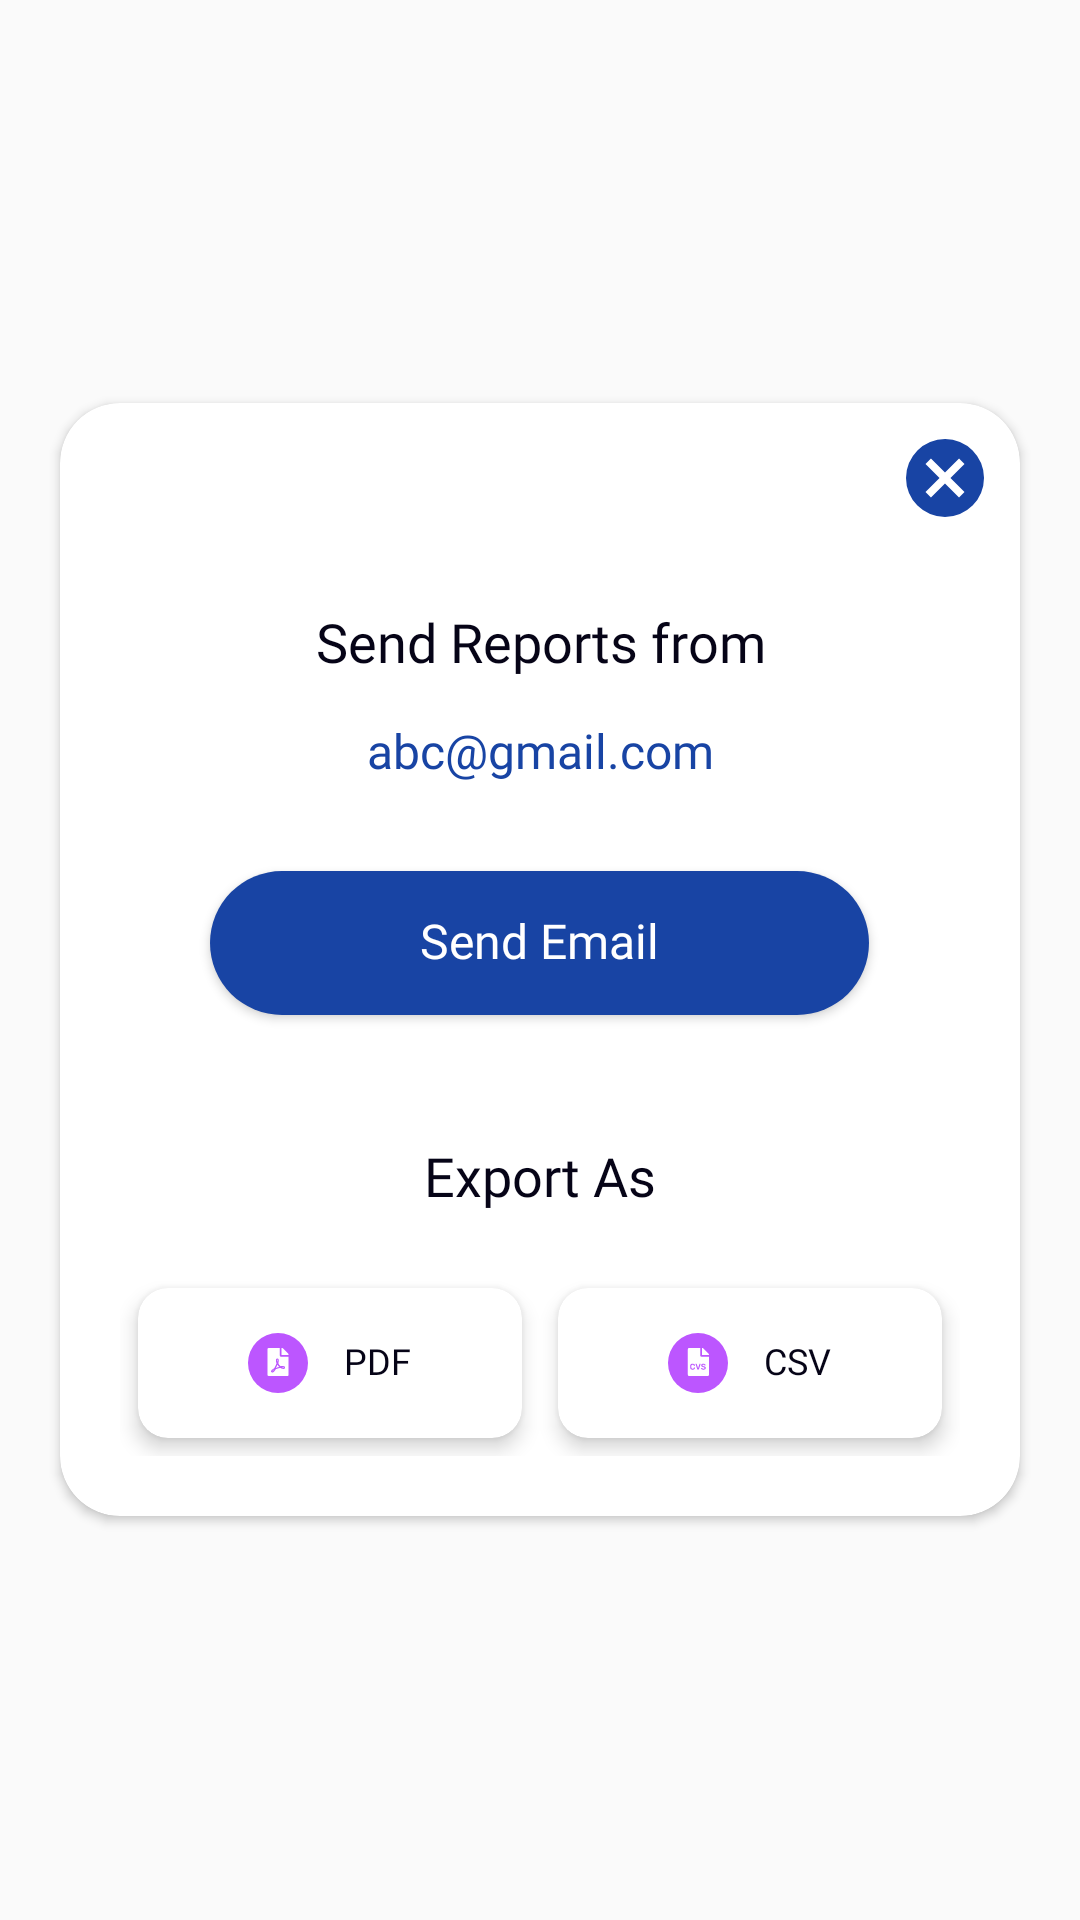

This screen was rendered from an Android layout file. Write that file and the resources it references.
<!-- AndroidManifest.xml: application theme AppTheme -->
<!-- res/layout/fragment_report_dialog.xml -->
<?xml version="1.0" encoding="utf-8"?>
<RelativeLayout xmlns:android="http://schemas.android.com/apk/res/android"
                xmlns:tools="http://schemas.android.com/tools"
                xmlns:app="http://schemas.android.com/apk/res-auto"
                android:layout_width="match_parent"
                android:layout_height="match_parent"
                android:background="#00FFFFFF"
>
    <androidx.cardview.widget.CardView
            android:layout_width="match_parent"
            android:layout_height="wrap_content"
            android:layout_centerInParent="true"
            android:layout_margin="@dimen/size_20dp"
            app:cardCornerRadius="@dimen/size_20dp"
            tools:context=".ui.navigationdrawer.home.AddNumberDialogFragment">

        <RelativeLayout
                android:layout_width="match_parent"
                android:layout_height="wrap_content"
                android:text="@string/hello_blank_fragment">

            <ImageView
                    android:layout_width="@dimen/size_50dp"
                    android:layout_height="@dimen/size_50dp"
                    android:layout_alignParentRight="true"
                    android:padding="@dimen/size_12dp"
                    android:src="@drawable/ic_close_dialog"
                    android:id="@+id/ivClose"

            />
            <LinearLayout
                    android:layout_width="match_parent"
                    android:layout_height="wrap_content"
                    android:layout_below="@id/ivClose"
                    android:layout_margin="@dimen/size_20dp"
                    android:orientation="vertical"
            >
                <androidx.appcompat.widget.AppCompatTextView
                        android:layout_width="match_parent"
                        android:layout_height="wrap_content"
                        android:gravity="center"
                        style="@style/FontPrimaryMedium.size_18sp.PrimaryText"
                        android:text="@string/send_resports_to"/>

                <androidx.appcompat.widget.AppCompatTextView
                        android:layout_width="match_parent"
                        android:layout_height="wrap_content"
                        android:gravity="center"
                        android:id="@+id/tvEmail"
                        android:layout_marginTop="@dimen/size_16dp"
                        style="@style/FontPrimaryMedium.size_16sp.PrimaryColor"
                        android:text="abc@gmail.com"/>

                <androidx.appcompat.widget.AppCompatButton
                        android:layout_width="wrap_content"
                        android:layout_height="wrap_content"
                        style="@style/ButtonStyle"
                        android:layout_gravity="center"
                        android:paddingLeft="@dimen/size_70dp"
                        android:paddingRight="@dimen/size_70dp"
                        android:id="@+id/btnSendEmail"
                        android:layout_marginTop="@dimen/size_30dp"
                        android:layout_marginBottom="@dimen/size_20dp"
                        android:text="@string/send_email"/>

                <androidx.appcompat.widget.AppCompatTextView
                        android:layout_width="match_parent"
                        android:layout_height="wrap_content"
                        android:layout_marginTop="@dimen/size_24dp"
                        android:gravity="center"
                        style="@style/FontPrimaryMedium.size_18sp.PrimaryText"
                        android:text="Export As"/>

                <LinearLayout
                        android:layout_width="match_parent"
                        android:layout_height="wrap_content"
                        android:layout_marginTop="@dimen/size_20dp"
                        android:orientation="horizontal"
                >


                    <androidx.cardview.widget.CardView
                            android:layout_width="@dimen/size_0dp"
                            android:layout_height="wrap_content"
                            android:layout_weight="1"
                            app:contentPadding="@dimen/size_12dp"
                            app:cardCornerRadius="@dimen/size_10dp"
                            app:cardElevation="@dimen/size_4dp"
                            android:layout_margin="@dimen/size_6dp"
                            android:id="@+id/cardPdf"

                    >

                        <LinearLayout
                                android:layout_width="wrap_content"
                                android:layout_height="wrap_content"
                                android:layout_gravity="center"
                                android:orientation="horizontal">

                            <androidx.appcompat.widget.AppCompatImageView
                                    android:layout_width="@dimen/size_20dp"
                                    android:layout_height="@dimen/size_20dp"
                                    android:layout_gravity="center"
                                    android:src="@drawable/ic_pdf"
                            />


                            <androidx.appcompat.widget.AppCompatTextView
                                    android:layout_width="wrap_content"
                                    android:layout_height="wrap_content"
                                    style="@style/FontPrimaryMedium.size_12sp.PrimaryText"
                                    android:layout_marginLeft="@dimen/size_12dp"
                                    android:paddingTop="@dimen/size_6dp"
                                    android:paddingBottom="@dimen/size_6dp"
                                    android:text="@string/pdf"

                            />
                        </LinearLayout>

                    </androidx.cardview.widget.CardView>
                    <androidx.cardview.widget.CardView
                            android:layout_width="@dimen/size_0dp"
                            android:layout_height="wrap_content"
                            android:visibility="gone"
                            android:layout_weight="1"
                            app:contentPadding="@dimen/size_12dp"
                            app:cardCornerRadius="@dimen/size_10dp"
                            app:cardElevation="@dimen/size_4dp"
                            android:layout_margin="@dimen/size_6dp"
                            android:id="@+id/cardXls"

                    >

                        <LinearLayout
                                android:layout_width="wrap_content"
                                android:layout_height="wrap_content"
                                android:layout_gravity="center"
                                android:orientation="horizontal">

                            <androidx.appcompat.widget.AppCompatImageView
                                    android:layout_width="@dimen/size_20dp"
                                    android:layout_height="@dimen/size_20dp"
                                    android:layout_gravity="center"
                                    android:src="@drawable/ic_xl"
                            />


                            <androidx.appcompat.widget.AppCompatTextView
                                    android:layout_width="wrap_content"
                                    android:layout_height="wrap_content"
                                    style="@style/FontPrimaryMedium.size_12sp.PrimaryText"
                                    android:layout_marginLeft="@dimen/size_12dp"
                                    android:paddingTop="@dimen/size_6dp"
                                    android:paddingBottom="@dimen/size_6dp"
                                    android:text="@string/xls"

                            />
                        </LinearLayout>

                    </androidx.cardview.widget.CardView>
                    <androidx.cardview.widget.CardView
                            android:layout_width="@dimen/size_0dp"
                            android:layout_height="wrap_content"
                            android:layout_weight="1"
                            app:contentPadding="@dimen/size_12dp"
                            app:cardCornerRadius="@dimen/size_10dp"
                            app:cardElevation="@dimen/size_4dp"
                            android:layout_margin="@dimen/size_6dp"
                            android:id="@+id/cardCvs"

                    >

                        <LinearLayout
                                android:layout_width="wrap_content"
                                android:layout_height="wrap_content"
                                android:layout_gravity="center"
                                android:orientation="horizontal">

                            <androidx.appcompat.widget.AppCompatImageView
                                    android:layout_width="@dimen/size_20dp"
                                    android:layout_height="@dimen/size_20dp"
                                    android:layout_gravity="center"
                                    android:src="@drawable/ic_cvs"
                            />


                            <androidx.appcompat.widget.AppCompatTextView
                                    android:layout_width="wrap_content"
                                    android:layout_height="wrap_content"
                                    style="@style/FontPrimaryMedium.size_12sp.PrimaryText"
                                    android:layout_marginLeft="@dimen/size_12dp"
                                    android:paddingTop="@dimen/size_6dp"
                                    android:paddingBottom="@dimen/size_6dp"
                                    android:text="@string/cvs"

                            />
                        </LinearLayout>

                    </androidx.cardview.widget.CardView>

                </LinearLayout>


            </LinearLayout>
        </RelativeLayout>

    </androidx.cardview.widget.CardView>
</RelativeLayout>
<!-- resources referenced by this layout -->
<resources>
  <dimen name="size_0dp">0dp</dimen>
  <dimen name="size_10dp">10dp</dimen>
  <dimen name="size_12dp">12dp</dimen>
  <dimen name="size_16dp">16dp</dimen>
  <dimen name="size_20dp">20dp</dimen>
  <dimen name="size_24dp">24dp</dimen>
  <dimen name="size_30dp">30dp</dimen>
  <dimen name="size_4dp">4dp</dimen>
  <dimen name="size_50dp">50dp</dimen>
  <dimen name="size_6dp">6dp</dimen>
  <dimen name="size_70dp">70dp</dimen>
  <!-- drawable ic_close_dialog (drawable) -->
  <vector xmlns:android="http://schemas.android.com/apk/res/android" android:height="20dp"
          android:viewportHeight="20.353" android:viewportWidth="20.353" android:width="20dp">
      <path android:fillColor="#1844a4"
            android:pathData="M10.176,0a10.176,10.176 0,1 0,10.177 10.176A10.141,10.141 0,0 0,10.176 0zM15.264,13.84l-1.425,1.425 -3.664,-3.664 -3.662,3.663 -1.425,-1.424 3.664,-3.664 -3.664,-3.663 1.425,-1.425 3.664,3.663 3.664,-3.663 1.425,1.424 -3.664,3.664z"/>
  </vector>
  <string name="cvs">CSV</string>
  <string name="hello_blank_fragment">Hello blank fragment</string>
  <string name="pdf">PDF</string>
  <string name="send_email">Send Email</string>
  <string name="send_resports_to">Send Reports from</string>
  <string name="xls">XLS</string>
  <style name="ButtonStyle" parent="FontPrimaryRegular.size_16sp.white">
          <item name="android:elevation">@dimen/size_4dp</item>
          <item name="android:background">@drawable/button_back_main</item>
          <item name="android:textAllCaps">false
          </item>
      </style>
  <style name="FontPrimaryMedium.size_12sp.PrimaryText">
          <item name="android:textColor">@color/colorPrimaryText</item>
      </style>
  <style name="FontPrimaryMedium.size_16sp.PrimaryColor">
          <item name="android:textColor">@color/colorPrimary</item>
      </style>
  <style name="FontPrimaryMedium.size_18sp.PrimaryText">
          <item name="android:textColor">@color/colorPrimaryText</item>
      </style>
  <style name="AppTheme" parent="Theme.AppCompat.Light.DarkActionBar">
          
          <item name="colorPrimary">@color/colorPrimary</item>
          <item name="colorPrimaryDark">@color/colorPrimaryDark</item>
          <item name="colorAccent">@color/colorAccent</item>
      </style>
  <style name="FontPrimaryRegular.size_16sp.white">
          <item name="android:textColor">@color/colorWhite</item>
      </style>
  <!-- drawable button_back_main (drawable) -->
  <?xml version="1.0" encoding="utf-8"?>
  <shape xmlns:android="http://schemas.android.com/apk/res/android"
      android:shape="rectangle">
  
      <solid android:color="@color/colorPrimary"/>
      <corners android:radius="@dimen/size_40dp"/>
  
  </shape>
  <color name="colorPrimaryText">#060417</color>
  <color name="colorPrimary">#1844a4</color>
  <color name="colorPrimaryDark">#1844a4</color>
  <color name="colorAccent">#1844a4</color>
  <color name="colorWhite">#FFFFFF</color>
  <dimen name="size_40dp">40dp</dimen>
</resources>
